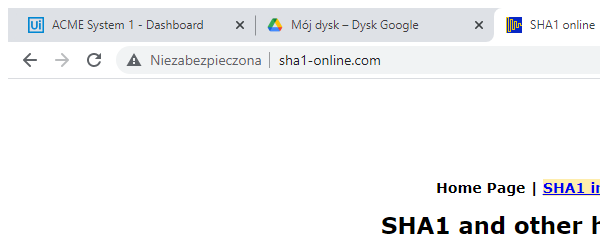
Task: Process for 1st excercise from UiPath advanced developer course.

Workflow: Get Hash

Step 1: Attach Browser 'chrome.exe  SHA1 online' in window 'SHA1 online' (chrome.exe)

Step 2: type "[in_clientID+"-"+in_clientName+"-"+in_clientCountry]" into the text box (no picture)

Step 3: click on the text box (no picture)

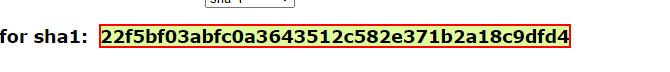
Step 4: get-text from the element
